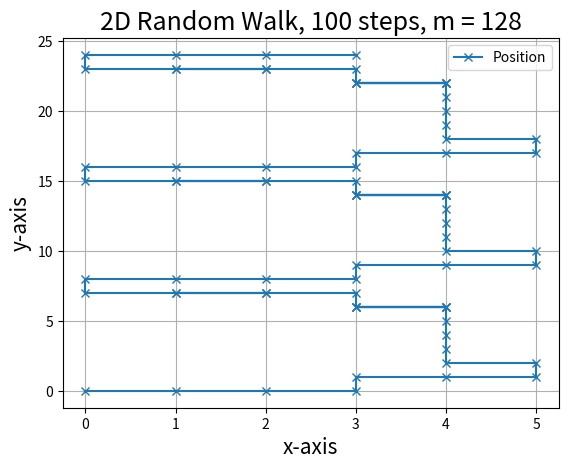

Here is the Python script that generated this plot:
# %% Import
import random 
import matplotlib.pyplot as plt


# %% Random walk and plot

def random_walk_2d(x_0, y_0, steps):
    x = [x_0]
    y = [y_0]
    for i in range(1, steps + 1):
        random_number = int(4 * random.random())
        if random_number == 0:
            x.append(x[-1] + 1)
            y.append(y[-1])
        elif random_number == 1:
            x.append(x[-1] - 1)
            y.append(y[-1])
        elif random_number == 3:
            x.append(x[-1])
            y.append(y[-1] + 1)
        elif random_number == 4:
            x.append(x[-1])
            y.append(y[-1] - 1)
    return [x, y]

def random_walk_generator(x_0, y_0, r_0, a, c, m, steps):
    x = [x_0]
    y = [y_0]
    r = [r_0]
    for i in range(steps):
        r_n = ((a * r[-1] + c) % m)
        r.append(r_n)
    for j in range(steps):
        r_j = r[j] // (m // 4)
        if r_j == 0:
            x.append(x[-1] + 1)
            y.append(y[-1])
        elif r_j == 1:
            x.append(x[-1] - 1)
            y.append(y[-1])
        elif r_j == 3:
            x.append(x[-1])
            y.append(y[-1] + 1)
        elif r_j == 4:
            x.append(x[-1])
            y.append(y[-1] - 1)
    return [x, y]

def plot_random_walk_2d(walk, steps):
    plt.clf()
    plt.title(f'2D Random Walk, {steps} steps', fontdict = {'fontsize' : 20})
    plt.plot(walk[0], walk[1], "-x", label="Position")
    plt.xlabel("x-axis", fontsize = 15)
    plt.ylabel("y-axis", fontsize = 15)
    plt.legend(fontsize = 10)
    plt.savefig(f"Random_Walk_{steps}Steps.png")
    plt.grid()
    plt.show()

def plot_random_walk_generator(walk, steps, m):
    plt.clf()
    plt.title(f'2D Random Walk, {steps} steps, m = {m}', fontdict = {'fontsize' : 18})
    plt.plot(walk[0], walk[1], "-x", label="Position")
    plt.xlabel("x-axis", fontsize = 15)
    plt.ylabel("y-axis", fontsize = 15)
    plt.legend(fontsize = 10)
    plt.savefig(f"Random_Walk_Generator_{m}.png")
    plt.grid()
    plt.show()

# %% Exercise 2.1 a)
# Program that generates a two-dimensional random walk with single steps along x or y. 
# The program should plot generated random numbers with random.random().
def exercise_21a():
    initial_position = [0, 0]
    steps_1 = 10
    steps_2 = 100
    steps_3 = 1000
    random_walk_1 = random_walk_2d(initial_position[0], initial_position[1], steps_1)
    plot_random_walk_2d(random_walk_1, steps_1)

    random_walk_2 = random_walk_2d(initial_position[0], initial_position[1], steps_2)
    plot_random_walk_2d(random_walk_2, steps_2)

    random_walk_3 = random_walk_2d(initial_position[0], initial_position[1], steps_3)
    plot_random_walk_2d(random_walk_3, steps_3)

if __name__ == '__main__':
    exercise_21a()

# %% Exercise 2.1 b)
# Program that generates a two-dimensional random walk with single steps along x or y. 
# The program generates random numbers with a generator.

def exercise_21b():
    initial_position = [0, 0]
    steps = 100
    r0 = 1
    a = 3
    c = 4
    m = 128
    random_walk = random_walk_generator(initial_position[0], initial_position[1], r0, a, c, m, steps)
    plot_random_walk_generator(random_walk, steps, m)

if __name__ == '__main__':
    exercise_21b()

# %%
